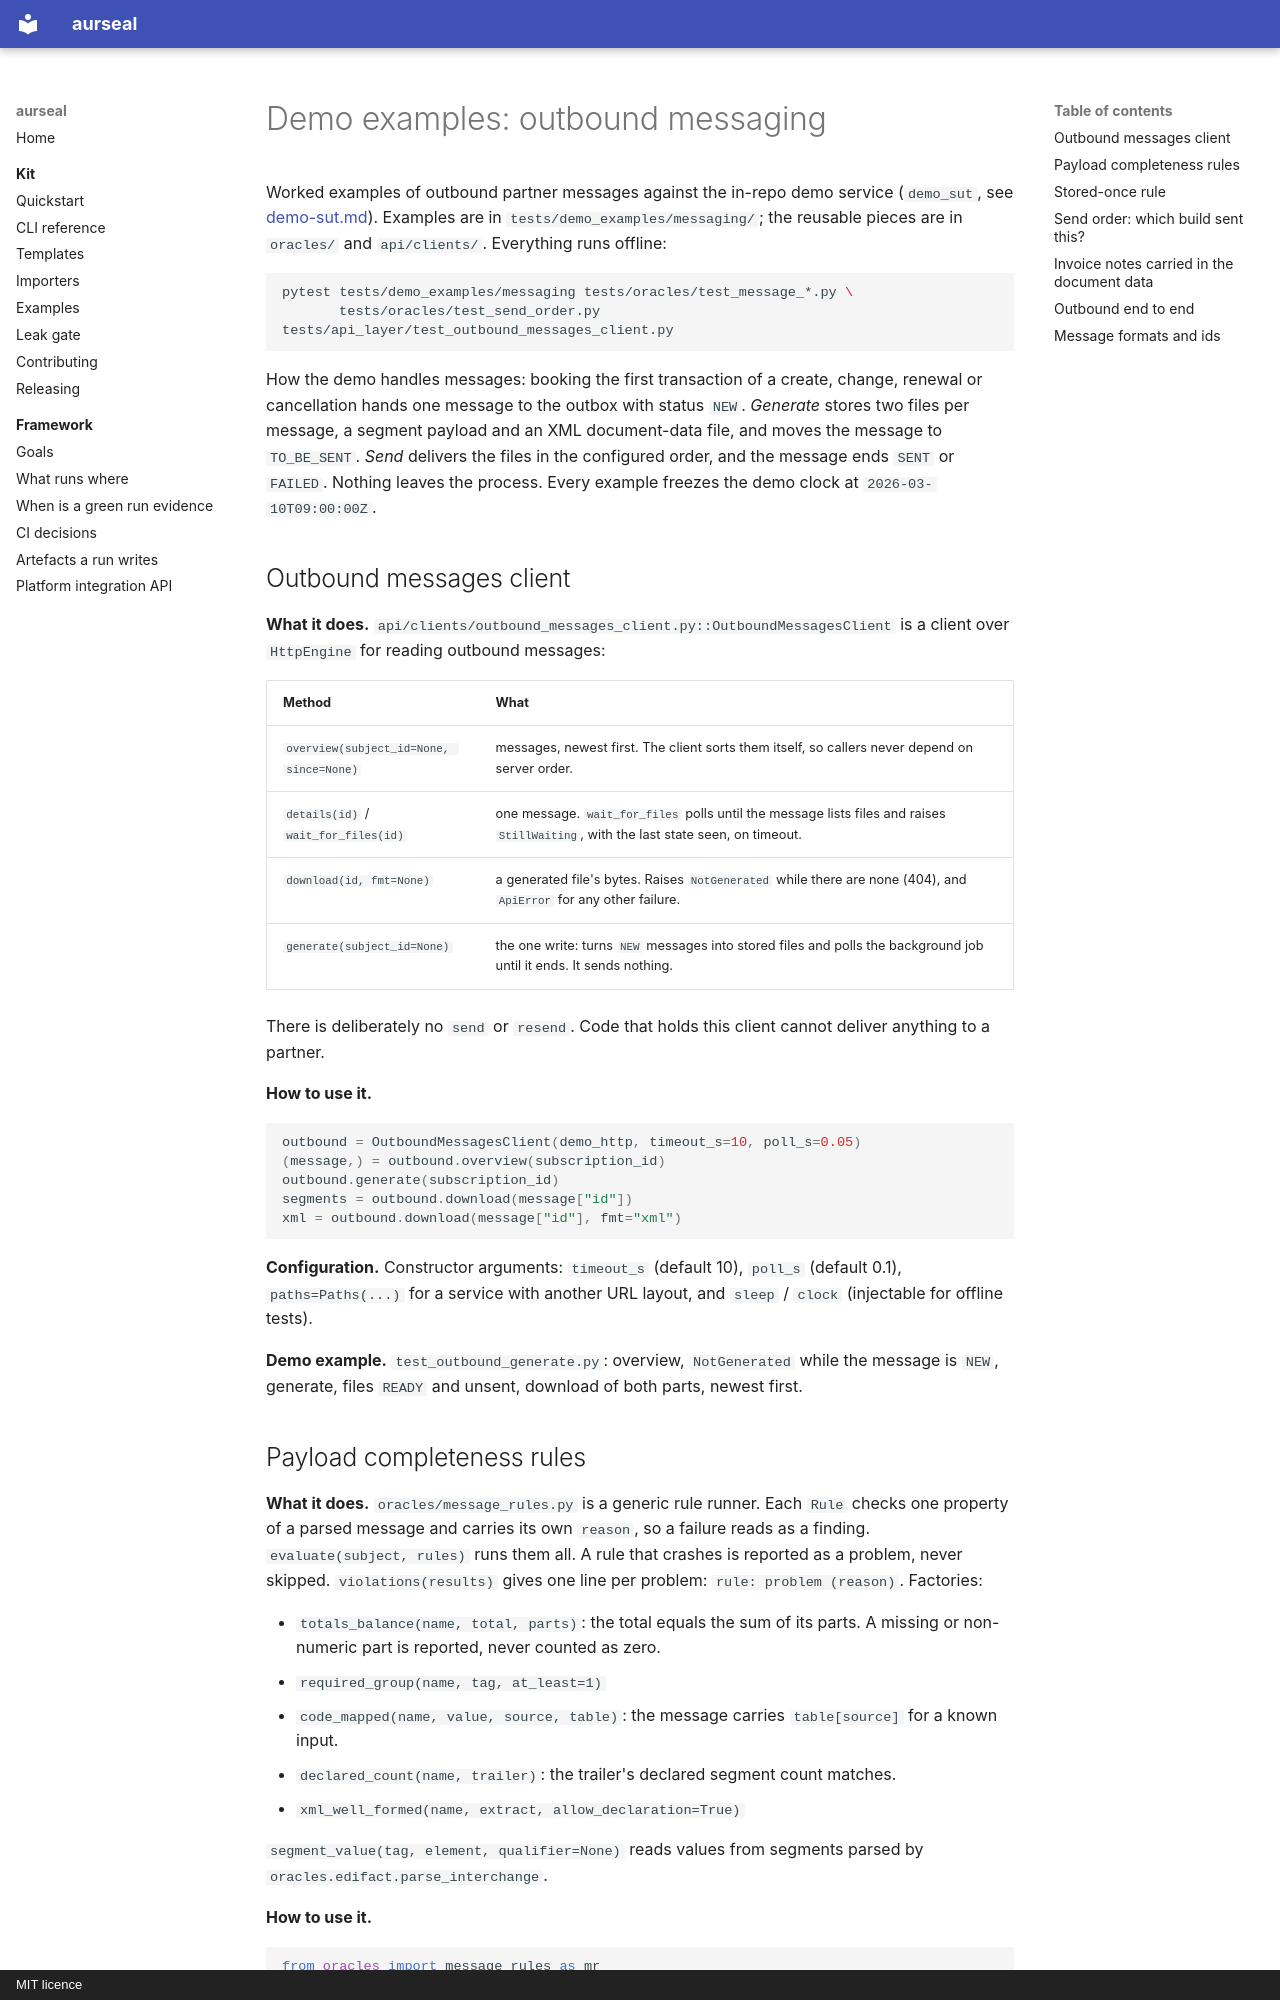

repository: RAJUSHANIGARAPU/aurseal · page: features/demo-examples-messaging/index.html · generator: mkdocs · copyright: MIT licence

# Demo examples: outbound messaging

Worked examples of outbound partner messages against the in-repo demo service
(`demo_sut`, see [demo-sut.md](demo-sut.md)). Examples are in
`tests/demo_examples/messaging/`; the reusable pieces are in `oracles/` and
`api/clients/`. Everything runs offline:

```bash
pytest tests/demo_examples/messaging tests/oracles/test_message_*.py \
       tests/oracles/test_send_order.py tests/api_layer/test_outbound_messages_client.py
```

How the demo handles messages: booking the first transaction of a create, change, renewal
or cancellation hands one message to the outbox with status `NEW`. *Generate* stores two
files per message, a segment payload and an XML document-data file, and moves the message
to `TO_BE_SENT`. *Send* delivers the files in the configured order, and the message ends
`SENT` or `FAILED`. Nothing leaves the process. Every example freezes the demo clock at
`2026-03-10T09:00:00Z`.

## Outbound messages client

**What it does.** `api/clients/outbound_messages_client.py::OutboundMessagesClient` is a
client over `HttpEngine` for reading outbound messages:

| Method | What |
|---|---|
| `overview(subject_id=None, since=None)` | messages, newest first. The client sorts them itself, so callers never depend on server order. |
| `details(id)` / `wait_for_files(id)` | one message. `wait_for_files` polls until the message lists files and raises `StillWaiting`, with the last state seen, on timeout. |
| `download(id, fmt=None)` | a generated file's bytes. Raises `NotGenerated` while there are none (404), and `ApiError` for any other failure. |
| `generate(subject_id=None)` | the one write: turns `NEW` messages into stored files and polls the background job until it ends. It sends nothing. |

There is deliberately no `send` or `resend`. Code that holds this client cannot deliver
anything to a partner.

**How to use it.**

```python
outbound = OutboundMessagesClient(demo_http, timeout_s=10, poll_s=0.05)
(message,) = outbound.overview(subscription_id)
outbound.generate(subscription_id)
segments = outbound.download(message["id"])
xml = outbound.download(message["id"], fmt="xml")
```

**Configuration.** Constructor arguments: `timeout_s` (default 10), `poll_s` (default
0.1), `paths=Paths(...)` for a service with another URL layout, and `sleep` / `clock`
(injectable for offline tests).

**Demo example.** `test_outbound_generate.py`: overview, `NotGenerated` while the message is
`NEW`, generate, files `READY` and unsent, download of both parts, newest first.
